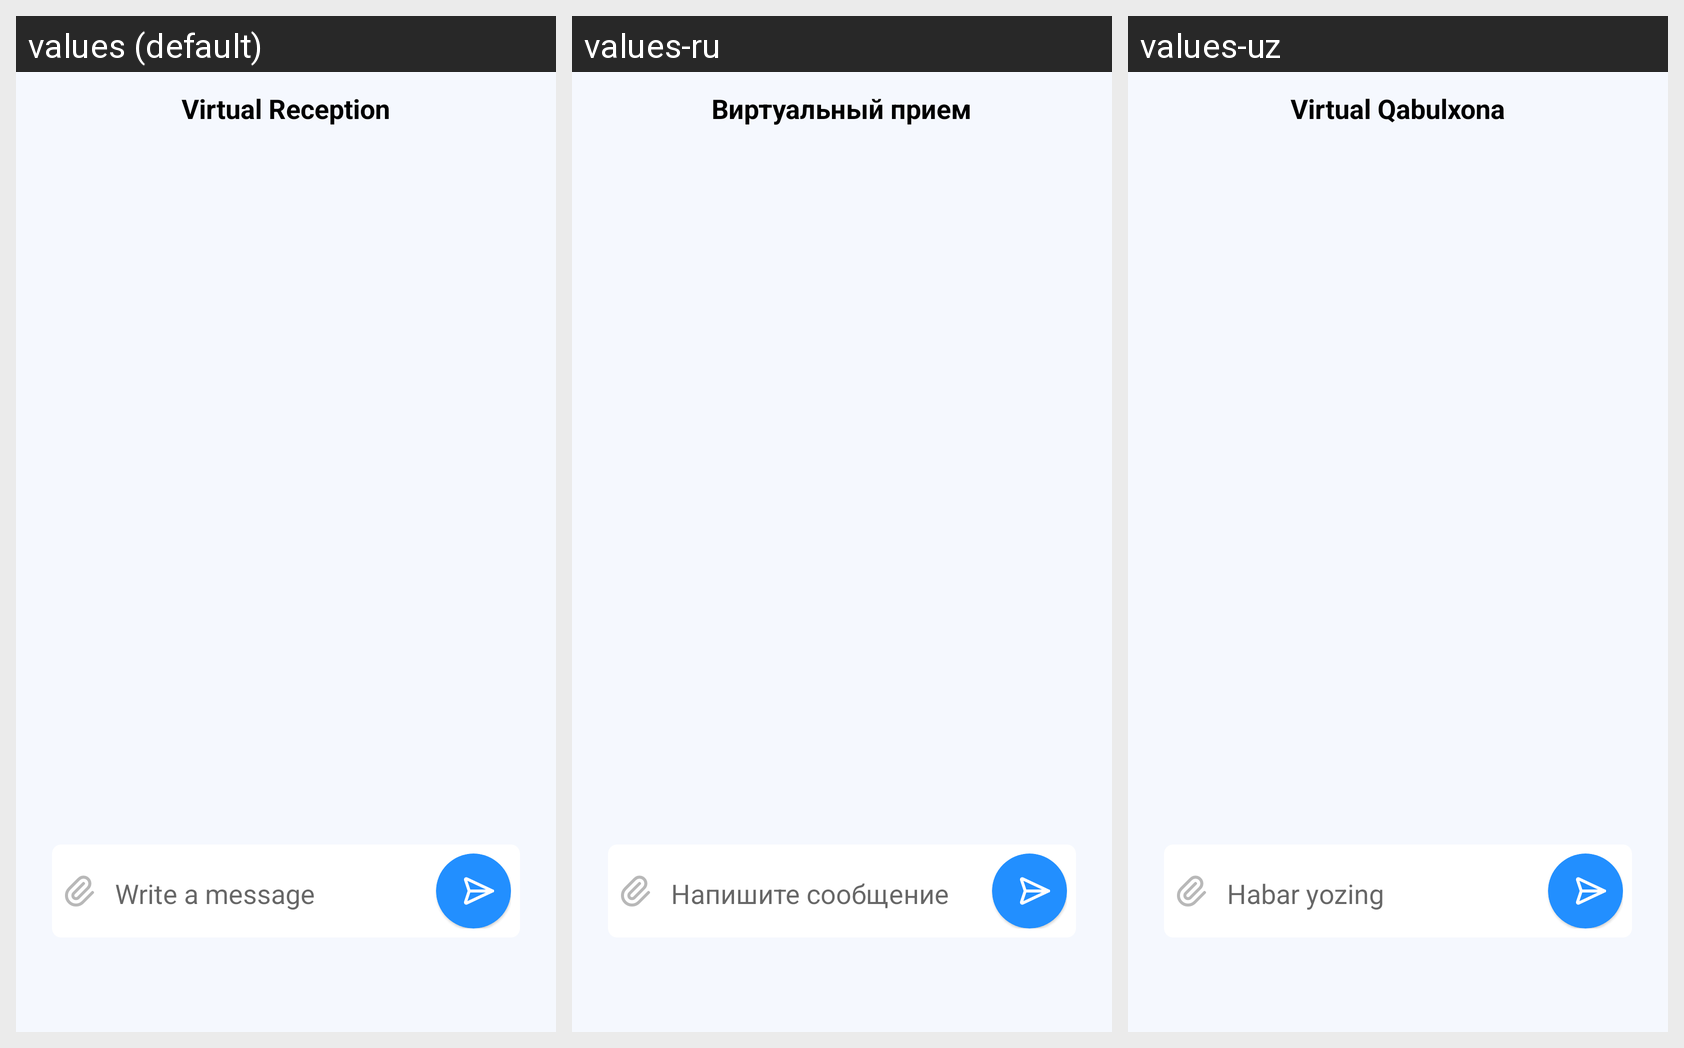

Here is an Android app screen in its default locale and in the app's own translations. Write out the translated-string differences for the strings that appear on this screen.
Android screen res/layout/fragment_chat.xml rendered under 3 locales, left to right: values (default), values-ru, values-uz. Device: Nexus 5 (rendered at 1080×1920; each locale shown at half size, 540×960, under a caption strip naming it); theme Theme.Ekengash.
Strings drawn on this screen, with the default value and each locale's value (text and hints the layout hard-codes, and strings that could not be matched under every locale, appear in the picture but are not listed):

virtual_qabulxona
  values: Virtual Reception
  values-ru: Виртуальный прием
  values-uz: Virtual Qabulxona

habar_yozing
  values: Write a message
  values-ru: Напишите сообщение
  values-uz: Habar yozing
